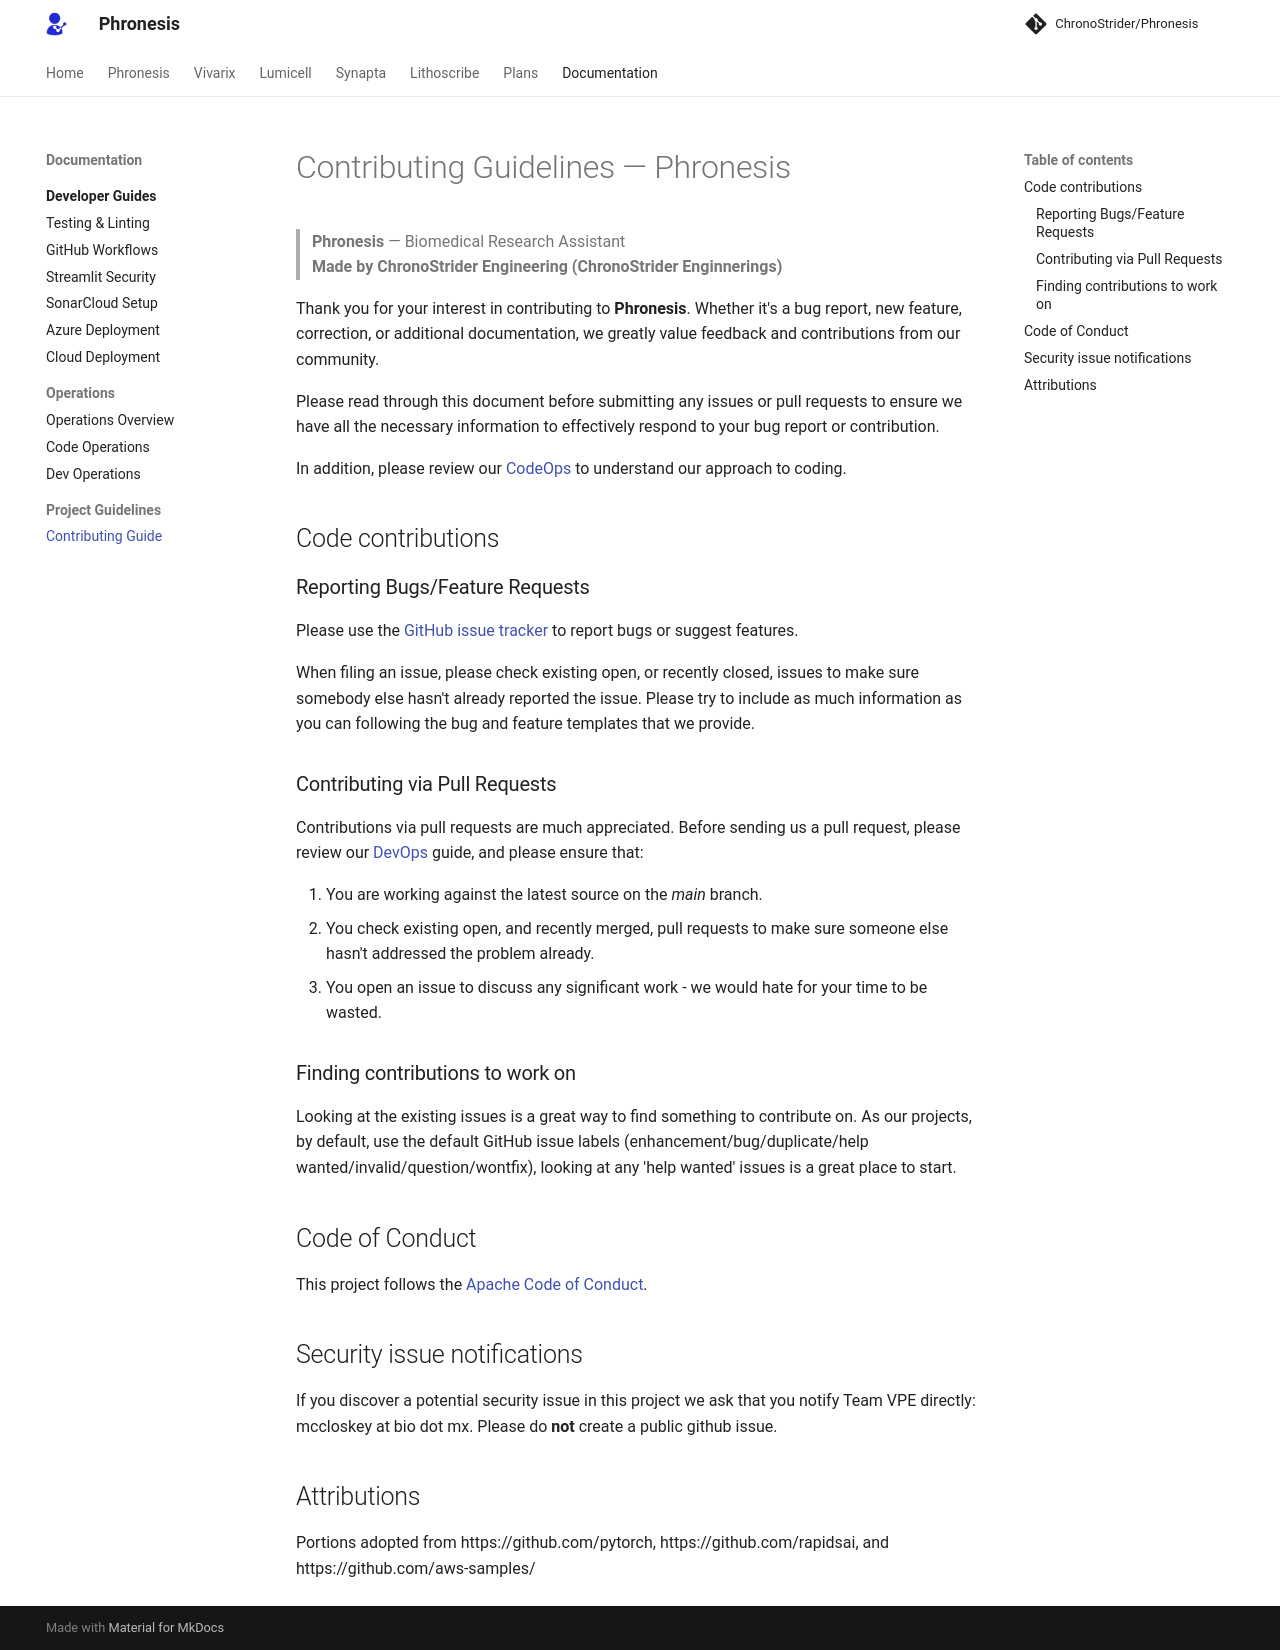

repository: AtlasRoX/phronesis-CS · page: CONTRIBUTING/index.html · generator: mkdocs

# Contributing Guidelines — Phronesis

> **Phronesis** — Biomedical Research Assistant  
> **Made by ChronoStrider Engineering (ChronoStrider Enginnerings)**

Thank you for your interest in contributing to **Phronesis**. Whether it's a bug report, new feature, correction, or additional
documentation, we greatly value feedback and contributions from our community.

Please read through this document before submitting any issues or pull requests to ensure we have all the necessary
information to effectively respond to your bug report or contribution.

In addition, please review our [CodeOps](./ops/CodeOps.md) to understand our approach to coding.

## Code contributions

### Reporting Bugs/Feature Requests

Please use the [GitHub issue tracker](https://github.com/AtlasRoX/phronesis-CS/issues) to report bugs or suggest features.

When filing an issue, please check existing open, or recently closed, issues to make sure somebody else hasn't already
reported the issue. Please try to include as much information as you can following the bug and feature templates that we provide.

### Contributing via Pull Requests

Contributions via pull requests are much appreciated. Before sending us a pull request, please review our [DevOps](./ops/DevOps.md) guide, and please ensure that:

1. You are working against the latest source on the _main_ branch.
2. You check existing open, and recently merged, pull requests to make sure someone else hasn't addressed the problem already.
3. You open an issue to discuss any significant work - we would hate for your time to be wasted.

### Finding contributions to work on

Looking at the existing issues is a great way to find something to contribute on. As our projects, by default, use the default GitHub issue labels (enhancement/bug/duplicate/help wanted/invalid/question/wontfix), looking at any 'help wanted' issues is a great place to start.

## Code of Conduct

This project follows the [Apache Code of Conduct](https://www.apache.org/foundation/policies/conduct).

## Security issue notifications

If you discover a potential security issue in this project we ask that you notify Team VPE directly: mccloskey at bio dot mx. Please do **not** create a public github issue.

## Attributions

Portions adopted from https://github.com/pytorch, https://github.com/rapidsai, and https://github.com/aws-samples/
